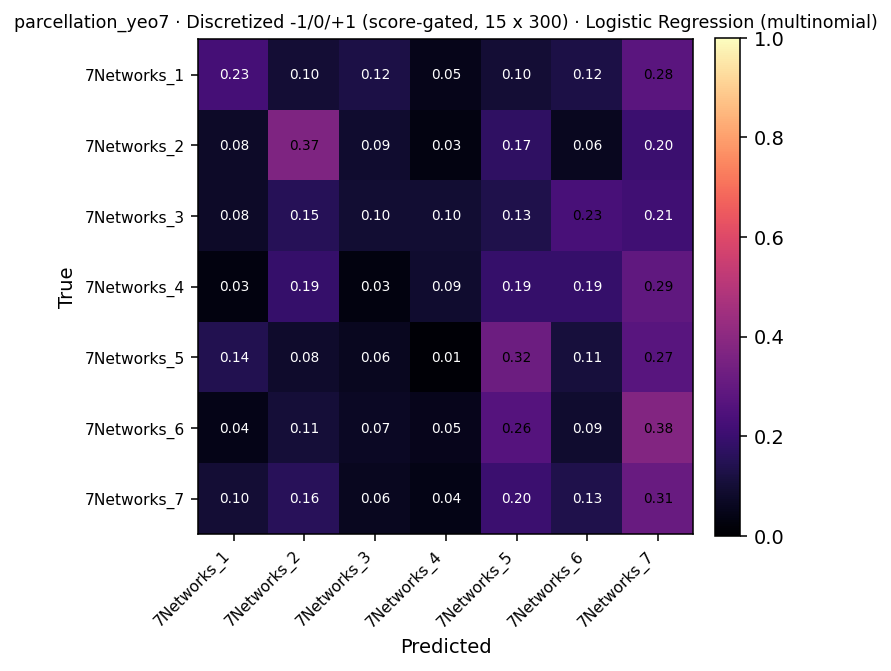

Values plotted in this chart, from the file beside it:
, 7Networks_1, 7Networks_2, 7Networks_3, 7Networks_4, 7Networks_5, 7Networks_6, 7Networks_7
7Networks_1, 9, 4, 5, 2, 4, 5, 11
7Networks_2, 11, 53, 13, 5, 25, 9, 29
7Networks_3, 4, 8, 5, 5, 7, 12, 11
7Networks_4, 2, 13, 2, 6, 13, 13, 20
7Networks_5, 26, 15, 11, 2, 58, 20, 49
7Networks_6, 5, 12, 8, 6, 30, 10, 43
7Networks_7, 35, 56, 21, 14, 72, 48, 111
